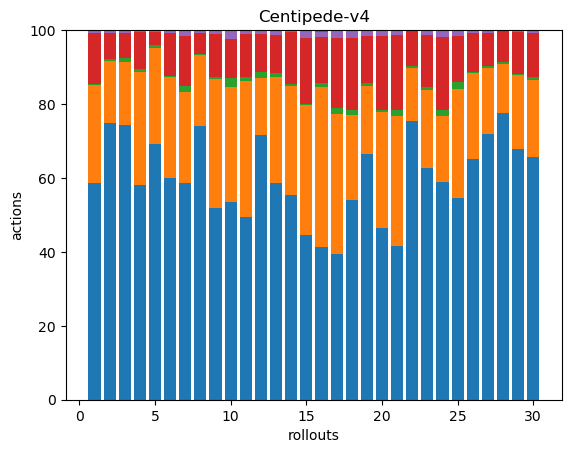

Data behind this chart, as committed beside it:
213, 96, 1, 50, 3, 0, 0, 0, 0, 0, 0, 0, 0, 0, 0, 0, 0, 0
200, 45, 1, 19, 2, 0, 0, 0, 0, 0, 0, 0, 0, 0, 0, 0, 0, 0
198, 45, 3, 18, 2, 0, 0, 0, 0, 0, 0, 0, 0, 0, 0, 0, 0, 0
184, 97, 3, 31, 2, 0, 0, 0, 0, 0, 0, 0, 0, 0, 0, 0, 0, 0
228, 86, 3, 11, 2, 0, 0, 0, 0, 0, 0, 0, 0, 0, 0, 0, 0, 0
239, 109, 2, 46, 3, 0, 0, 0, 0, 0, 0, 0, 0, 0, 0, 0, 0, 0
116, 49, 3, 27, 3, 0, 0, 0, 0, 0, 0, 0, 0, 0, 0, 0, 0, 0
186, 48, 1, 14, 2, 0, 0, 0, 0, 0, 0, 0, 0, 0, 0, 0, 0, 0
191, 129, 2, 43, 4, 0, 0, 0, 0, 0, 0, 0, 0, 0, 0, 0, 0, 0
94, 55, 4, 19, 4, 0, 0, 0, 0, 0, 0, 0, 0, 0, 0, 0, 0, 0
145, 108, 3, 34, 3, 0, 0, 0, 0, 0, 0, 0, 0, 0, 0, 0, 0, 0
132, 28, 3, 19, 2, 0, 0, 0, 0, 0, 0, 0, 0, 0, 0, 0, 0, 0
168, 82, 3, 29, 4, 0, 0, 0, 0, 0, 0, 0, 0, 0, 0, 0, 0, 0
263, 139, 3, 67, 2, 0, 0, 0, 0, 0, 0, 0, 0, 0, 0, 0, 0, 0
134, 105, 1, 54, 6, 0, 0, 0, 0, 0, 0, 0, 0, 0, 0, 0, 0, 0
111, 116, 3, 33, 4, 1, 0, 0, 0, 0, 0, 0, 0, 0, 0, 0, 0, 0
71, 68, 3, 34, 4, 0, 0, 0, 0, 0, 0, 0, 0, 0, 0, 0, 0, 0
124, 53, 3, 45, 5, 0, 0, 0, 0, 0, 0, 0, 0, 0, 0, 0, 0, 0
163, 45, 2, 31, 4, 0, 0, 0, 0, 0, 0, 0, 0, 0, 0, 0, 0, 0
127, 86, 2, 55, 4, 0, 0, 0, 0, 0, 0, 0, 0, 0, 0, 0, 0, 0
120, 101, 5, 58, 4, 0, 0, 0, 0, 0, 0, 0, 0, 0, 0, 0, 0, 0
264, 50, 2, 33, 1, 0, 0, 0, 0, 0, 0, 0, 0, 0, 0, 0, 0, 0
135, 45, 2, 30, 3, 0, 0, 0, 0, 0, 0, 0, 0, 0, 0, 0, 0, 0
160, 49, 4, 54, 4, 1, 0, 0, 0, 0, 0, 0, 0, 0, 0, 0, 0, 0
102, 55, 4, 23, 3, 0, 0, 0, 0, 0, 0, 0, 0, 0, 0, 0, 0, 0
168, 60, 1, 27, 2, 0, 0, 0, 0, 0, 0, 0, 0, 0, 0, 0, 0, 0
220, 55, 1, 28, 2, 0, 0, 0, 0, 0, 0, 0, 0, 0, 0, 0, 0, 0
249, 43, 1, 27, 1, 0, 0, 0, 0, 0, 0, 0, 0, 0, 0, 0, 0, 0
212, 63, 1, 35, 2, 0, 0, 0, 0, 0, 0, 0, 0, 0, 0, 0, 0, 0
191, 61, 2, 35, 2, 0, 0, 0, 0, 0, 0, 0, 0, 0, 0, 0, 0, 0
